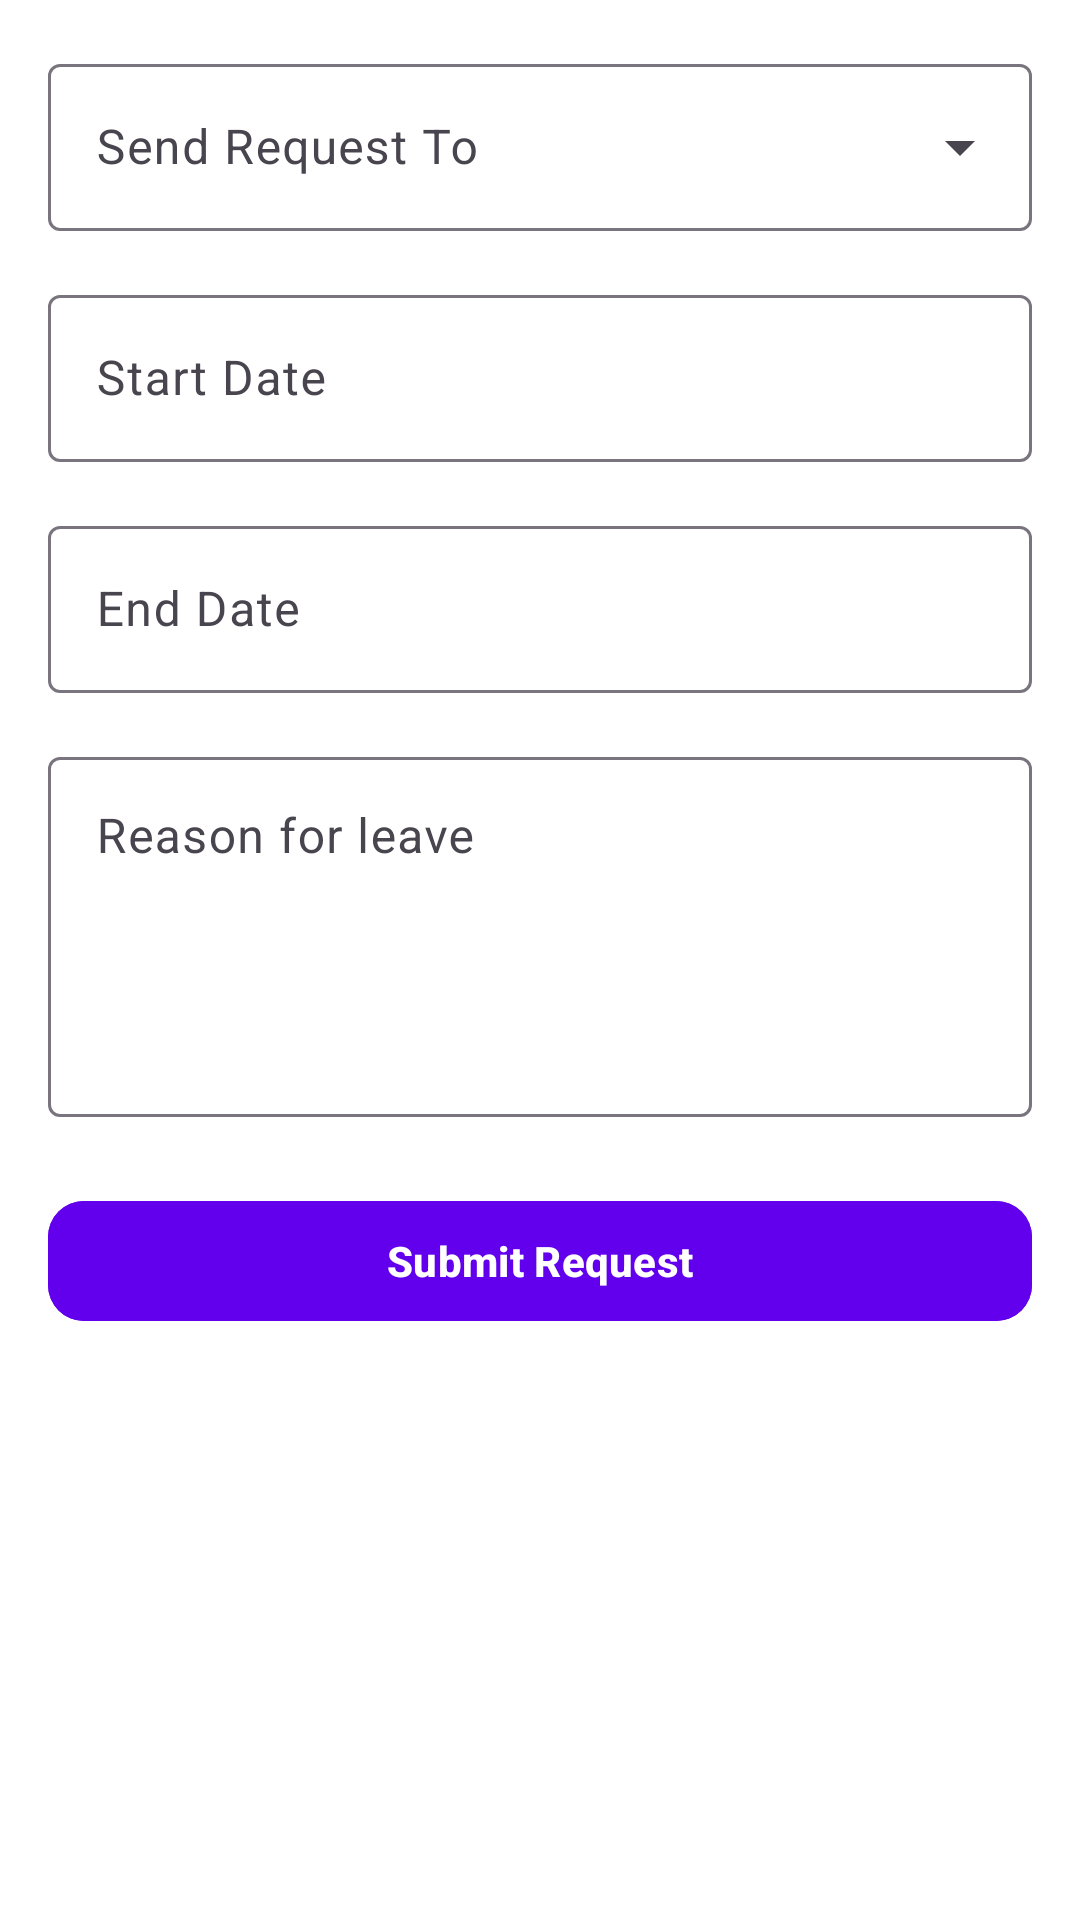

Produce the Android XML layout that renders to this screen, including the resource entries it uses.
<!-- AndroidManifest.xml: application theme AppTheme -->
<!-- res/layout/fragment_request_leave.xml -->
<?xml version="1.0" encoding="utf-8"?>
<ScrollView
    xmlns:android="http://schemas.android.com/apk/res/android"
    xmlns:app="http://schemas.android.com/apk/res-auto"
    xmlns:tools="http://schemas.android.com/tools"
    android:layout_width="match_parent"
    android:layout_height="match_parent"
    android:background="@drawable/background"
    android:fillViewport="true"
    tools:context=".teacher.fragments.RequestLeaveFragment">

    <LinearLayout
        android:layout_width="match_parent"
        android:layout_height="wrap_content"
        android:orientation="vertical"
        android:padding="16dp"
        android:animateLayoutChanges="true">

        
        <com.google.android.material.textfield.TextInputLayout
            style="@style/Widget.Material3.TextInputLayout.OutlinedBox.ExposedDropdownMenu"
            android:layout_width="match_parent"
            android:layout_height="wrap_content"
            android:hint="Send Request To">

            <AutoCompleteTextView
                android:id="@+id/autoCompleteTextViewAdmins"
                android:layout_width="match_parent"
                android:layout_height="wrap_content"
                android:inputType="none"
                android:focusable="false"
                tools:ignore="SpeakableTextPresentCheck" />
        </com.google.android.material.textfield.TextInputLayout>

        
        <com.google.android.material.textfield.TextInputLayout
            android:layout_width="match_parent"
            android:layout_height="wrap_content"
            android:layout_marginTop="16dp"
            android:hint="Start Date"
            app:endIconMode="custom"
            app:endIconDrawable="@drawable/ic_calendar">

            <com.google.android.material.textfield.TextInputEditText
                android:id="@+id/editTextStartDate"
                android:layout_width="match_parent"
                android:layout_height="wrap_content"
                android:clickable="true"
                android:focusable="false"
                tools:ignore="SpeakableTextPresentCheck" />
        </com.google.android.material.textfield.TextInputLayout>

        
        <com.google.android.material.textfield.TextInputLayout
            android:layout_width="match_parent"
            android:layout_height="wrap_content"
            android:layout_marginTop="16dp"
            android:hint="End Date"
            app:endIconMode="custom"
            app:endIconDrawable="@drawable/ic_calendar">

            <com.google.android.material.textfield.TextInputEditText
                android:id="@+id/editTextEndDate"
                android:layout_width="match_parent"
                android:layout_height="wrap_content"
                android:focusable="false"
                android:clickable="true" />
        </com.google.android.material.textfield.TextInputLayout>

        
        <com.google.android.material.textfield.TextInputLayout
            android:layout_width="match_parent"
            android:layout_height="wrap_content"
            android:layout_marginTop="16dp"
            android:hint="Reason for leave">

            <com.google.android.material.textfield.TextInputEditText
                android:id="@+id/editTextLeaveReason"
                android:layout_width="match_parent"
                android:layout_height="120dp"
                android:gravity="top"
                android:inputType="textMultiLine" />
        </com.google.android.material.textfield.TextInputLayout>

        
        <com.google.android.material.button.MaterialButton
            android:id="@+id/btnSubmitLeaveRequest"
            android:layout_width="match_parent"
            android:layout_height="wrap_content"
            android:layout_marginTop="24dp"
            android:text="Submit Request"
            app:cornerRadius="12dp"
            android:backgroundTint="?attr/colorPrimary"
            android:textColor="@android:color/white"
            android:textStyle="bold" />
    </LinearLayout>
</ScrollView>
<!-- resources referenced by this layout -->
<resources>
  <style name="AppTheme" parent="Theme.Material3.Light.NoActionBar">
  
          
          <item name="colorPrimary">@color/my_app_primary</item>
          <item name="colorPrimaryContainer">@color/my_app_primary</item>
          <item name="colorOnPrimary">@android:color/white</item>
  
          
          <item name="android:statusBarColor">@color/my_app_primary</item>
          <item name="android:windowLightStatusBar">false</item>
  
          
          <item name="android:windowBackground">@android:color/white</item>
      </style>
  <color name="my_app_primary" tools:ignore="DuplicateDefinition">#6200EE</color>
</resources>
